The GitHub repository dkristensen/UPSCS431Final contains a labelled image folder "data" with 2 categories: nothing, sea lion. Examples follow, each with its label.

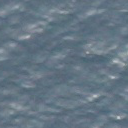
Label: nothing

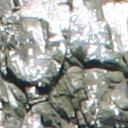
Label: nothing

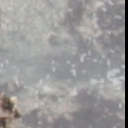
Label: nothing

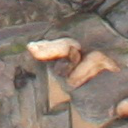
Label: sea lion

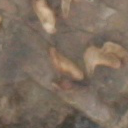
Label: sea lion

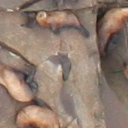
Label: sea lion
